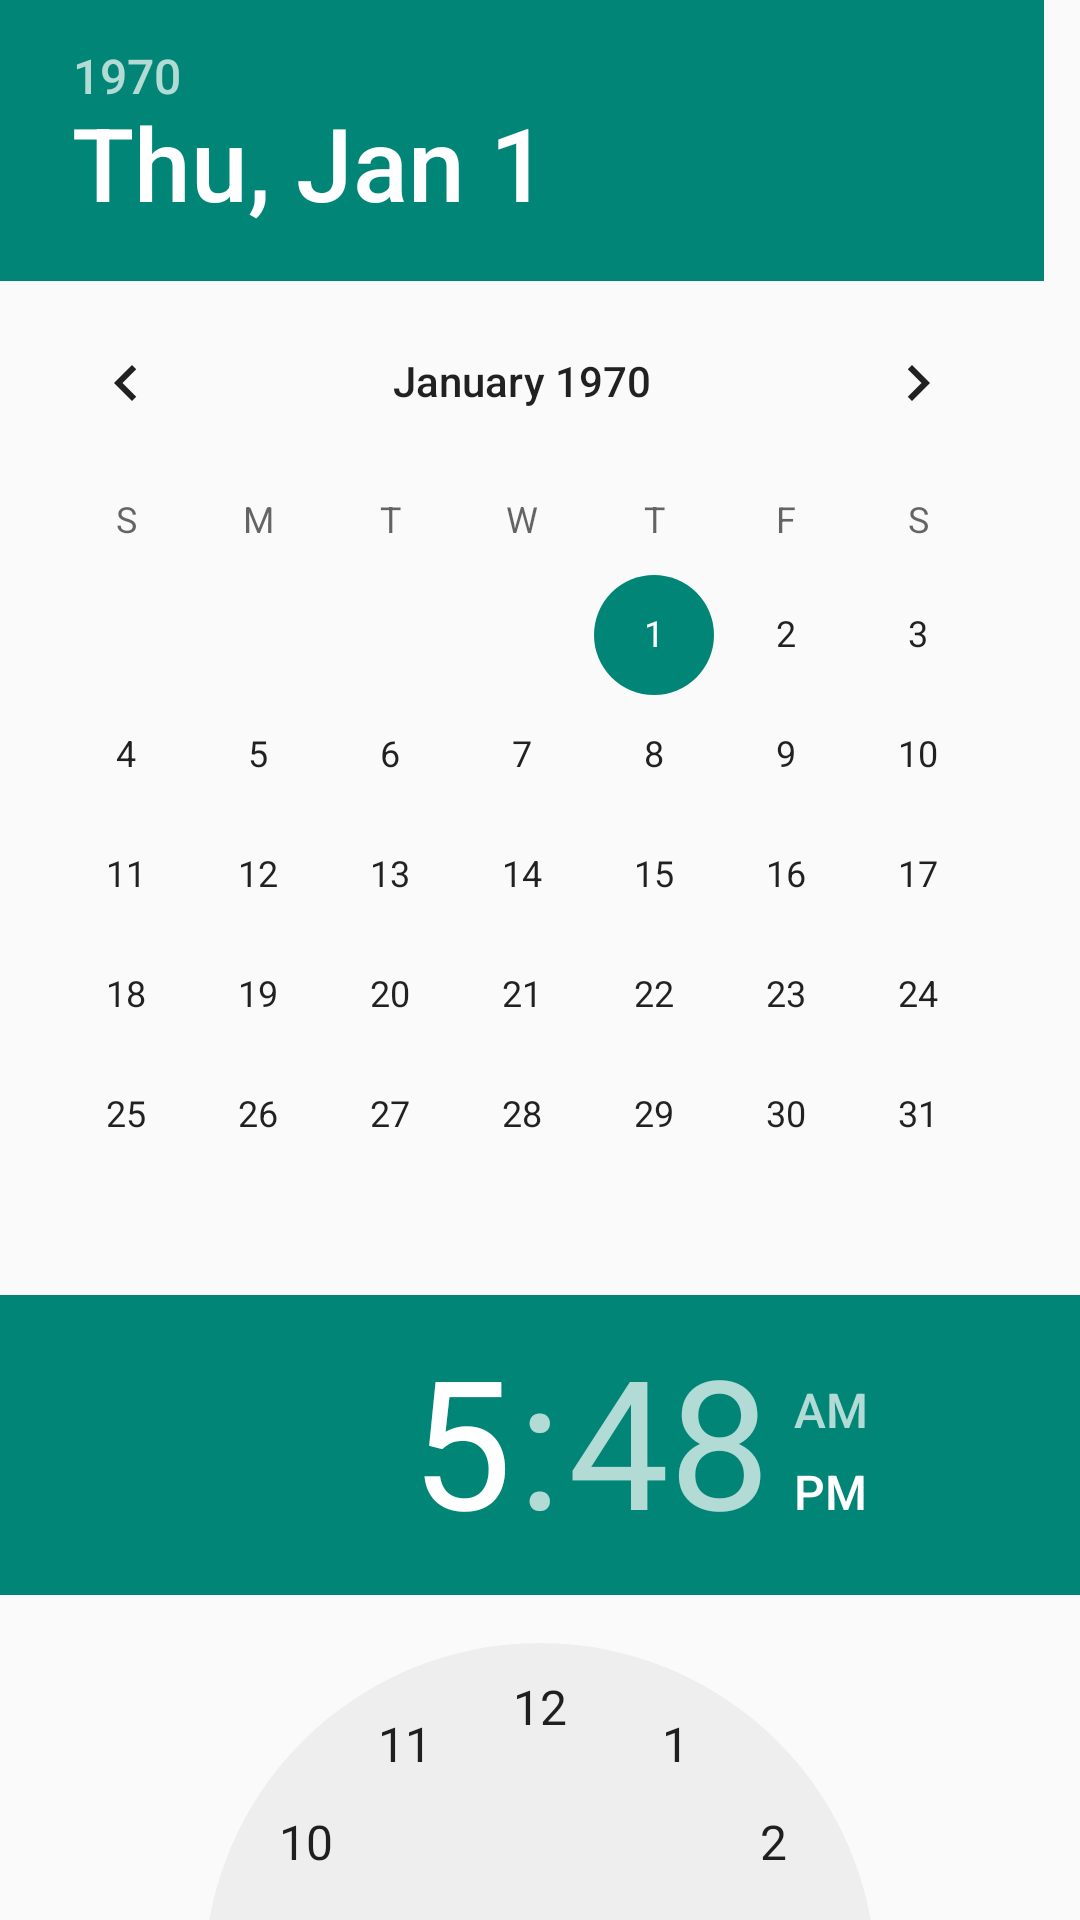

Reconstruct the res/layout file that produces this screen, plus the resources it refers to.
<!-- AndroidManifest.xml: application theme AppTheme -->
<!-- res/layout/layout_date_time_pick.xml -->
<?xml version="1.0" encoding="utf-8"?>
<LinearLayout xmlns:android="http://schemas.android.com/apk/res/android"
    android:layout_width="match_parent"
    android:layout_height="wrap_content"
    android:orientation="vertical" >
    <DatePicker 
        android:id="@+id/picker_date"
        android:layout_width="match_parent"
        android:layout_height="wrap_content"
        android:spinnersShown="true"
        android:calendarViewShown="false"
        android:layout_gravity="center_horizontal"
        />
    
    <TimePicker 
        android:id="@+id/picker_time"
        android:layout_width="match_parent"
        android:layout_height="wrap_content"
        android:layout_gravity="center_horizontal"
        />

    <Button 
        android:id="@+id/btn_ok"
        android:layout_width="match_parent"
        android:layout_height="wrap_content"
        android:text="OK"
        android:textSize="20sp"
        />
    
</LinearLayout>
<!-- resources referenced by this layout -->
<resources>
  <style name="AppTheme" parent="AppBaseTheme">
          
          
          <item name="android:windowNoTitle">true</item>
          <item name="windowActionBar">false</item>
          <item name="android:windowFullscreen">true</item>
          <item name="android:windowContentOverlay">@null</item>
      </style>
  <style name="AppBaseTheme" parent="Theme.AppCompat.Light">
          
      </style>
</resources>
